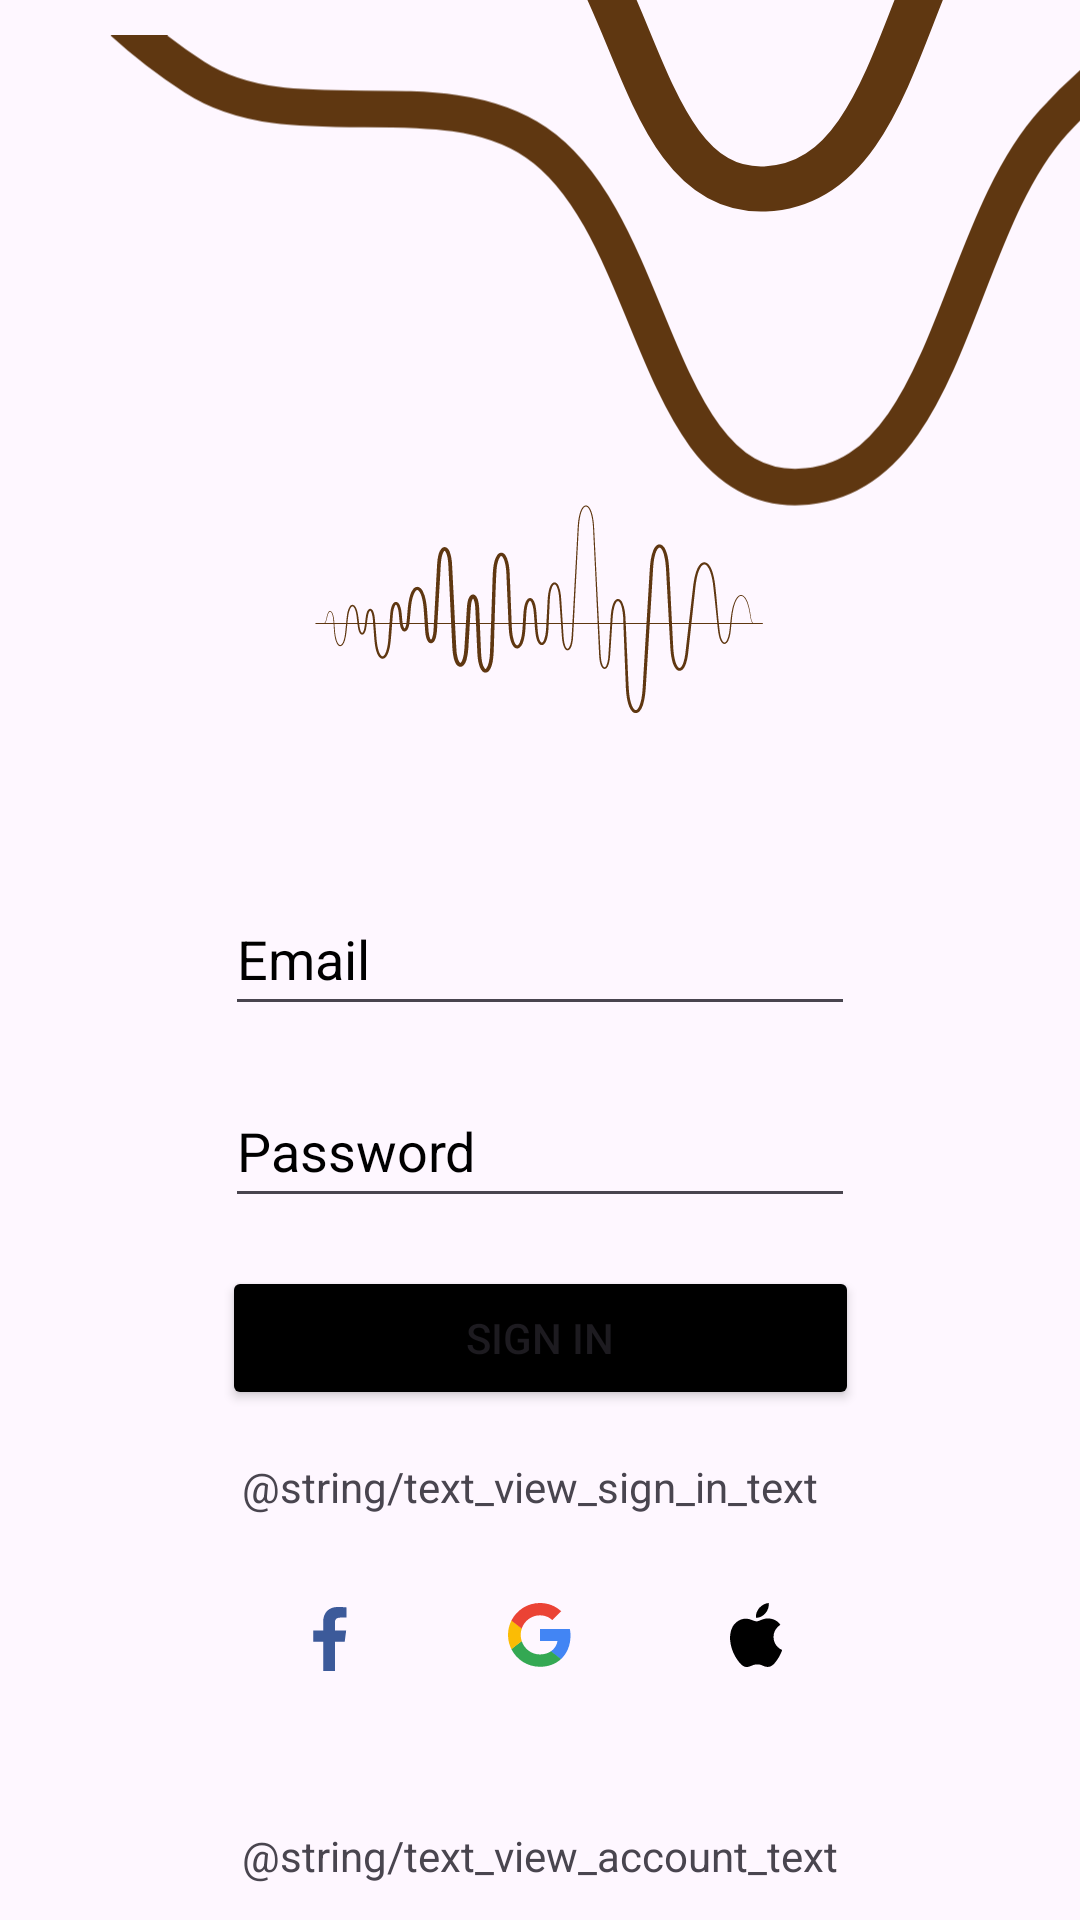

Produce the Android XML layout that renders to this screen, including the resource entries it uses.
<!-- AndroidManifest.xml: application theme Theme.ProjectHarmonyMusicApp -->
<!-- res/layout/activity_sign_in.xml -->
<?xml version="1.0" encoding="utf-8"?>
<androidx.constraintlayout.widget.ConstraintLayout xmlns:android="http://schemas.android.com/apk/res/android"
    xmlns:app="http://schemas.android.com/apk/res-auto"
    xmlns:tools="http://schemas.android.com/tools"
    android:id="@+id/main"
    android:layout_width="match_parent"
    android:layout_height="match_parent"
    tools:context=".SignInActivity">

    <TextView
        android:id="@+id/textView3"
        android:layout_width="wrap_content"
        android:layout_height="wrap_content"
        android:layout_marginTop="16dp"
        android:text="@string/text_view_sign_in_text"
        app:layout_constraintEnd_toEndOf="parent"
        app:layout_constraintHorizontal_bias="0.481"
        app:layout_constraintStart_toStartOf="parent"
        app:layout_constraintTop_toBottomOf="@+id/button_to_sign_in" />

    <ImageView
        android:id="@+id/imageView19"
        android:layout_width="wrap_content"
        android:layout_height="64dp"
        android:layout_marginTop="8dp"
        android:contentDescription="@string/image_description"
        app:layout_constraintEnd_toEndOf="parent"
        app:layout_constraintHorizontal_bias="0.75"
        app:layout_constraintStart_toStartOf="parent"
        app:layout_constraintTop_toBottomOf="@+id/textView3"
        app:srcCompat="@drawable/apple_black_svg_64x64px_100p" />

    <ImageView
        android:id="@+id/imageView17"
        android:layout_width="wrap_content"
        android:layout_height="wrap_content"
        android:layout_marginTop="8dp"
        android:contentDescription="@string/image_description"
        app:layout_constraintEnd_toEndOf="parent"
        app:layout_constraintHorizontal_bias="0.25"
        app:layout_constraintStart_toStartOf="parent"
        app:layout_constraintTop_toBottomOf="@+id/textView3"
        app:srcCompat="@drawable/facebook_svg_64x64px_100p" />

    <ImageView
        android:id="@+id/imageView18"
        android:layout_width="wrap_content"
        android:layout_height="wrap_content"
        android:layout_marginTop="8dp"
        android:contentDescription="@string/image_description"
        app:layout_constraintEnd_toEndOf="parent"
        app:layout_constraintStart_toStartOf="parent"
        app:layout_constraintTop_toBottomOf="@+id/textView3"
        app:srcCompat="@drawable/google_svg_64x64px_100p" />

    <ImageView
        android:id="@+id/imageView15"
        android:layout_width="wrap_content"
        android:layout_height="wrap_content"
        android:contentDescription="@string/image_description"
        app:layout_constraintBottom_toBottomOf="parent"
        app:layout_constraintEnd_toEndOf="parent"
        app:layout_constraintStart_toStartOf="parent"
        app:layout_constraintTop_toTopOf="parent"
        app:layout_constraintVertical_bias="0.0"
        app:srcCompat="@drawable/vector_1" />

    <ImageView
        android:id="@+id/imageView16"
        android:layout_width="0dp"
        android:layout_height="wrap_content"
        android:contentDescription="@string/image_description"
        app:layout_constraintBottom_toBottomOf="parent"
        app:layout_constraintEnd_toEndOf="parent"
        app:layout_constraintStart_toStartOf="parent"
        app:layout_constraintTop_toTopOf="parent"
        app:layout_constraintVertical_bias="0.0"
        app:srcCompat="@drawable/vector_2" />

    <ImageView
        android:id="@+id/imageView"
        android:layout_width="wrap_content"
        android:layout_height="wrap_content"
        android:contentDescription="@string/image_description"
        android:src="@drawable/harmony_logo_2_150x150px"
        app:layout_constraintBottom_toBottomOf="parent"
        app:layout_constraintEnd_toEndOf="parent"
        app:layout_constraintStart_toStartOf="parent"
        app:layout_constraintTop_toTopOf="@+id/guideline3"
        app:layout_constraintVertical_bias="0.0" />

    <EditText
        android:id="@+id/editTextTextEmailAddress"
        android:layout_width="wrap_content"
        android:layout_height="wrap_content"
        android:layout_marginTop="16dp"
        android:autofillHints=""
        android:ems="10"
        android:hint="@string/email_hint_edit_text_text"
        android:inputType="textEmailAddress"
        android:minHeight="48dp"
        android:textColorHint="#000000"
        app:layout_constraintEnd_toEndOf="parent"
        app:layout_constraintStart_toStartOf="parent"
        app:layout_constraintTop_toBottomOf="@+id/imageView" />

    <EditText
        android:id="@+id/editTextTextPassword"
        android:layout_width="wrap_content"
        android:layout_height="wrap_content"
        android:layout_marginTop="16dp"
        android:autofillHints=""
        android:ems="10"
        android:hint="@string/password_hint_edit_text_text"
        android:inputType="textPassword"
        android:minHeight="48dp"
        android:textColorHint="#000000"
        app:layout_constraintEnd_toEndOf="parent"
        app:layout_constraintStart_toStartOf="parent"
        app:layout_constraintTop_toBottomOf="@+id/editTextTextEmailAddress" />

    <Button
        android:id="@+id/button_to_sign_in"
        android:layout_width="wrap_content"
        android:layout_height="wrap_content"
        android:layout_marginTop="16dp"
        android:backgroundTint="#000000"
        android:ems="13"
        android:text="@string/button_sign_in_text"
        app:layout_constraintEnd_toEndOf="parent"
        app:layout_constraintStart_toStartOf="parent"
        app:layout_constraintTop_toBottomOf="@+id/editTextTextPassword" />

    <TextView
        android:id="@+id/textView"
        android:layout_width="wrap_content"
        android:layout_height="wrap_content"
        android:layout_marginTop="32dp"
        android:text="@string/text_view_account_text"
        app:layout_constraintEnd_toEndOf="parent"
        app:layout_constraintStart_toStartOf="parent"
        app:layout_constraintTop_toBottomOf="@+id/imageView18" />

    <androidx.constraintlayout.widget.Guideline
        android:id="@+id/guideline3"
        android:layout_width="wrap_content"
        android:layout_height="wrap_content"
        android:orientation="horizontal"
        app:layout_constraintGuide_percent="0.2" />

</androidx.constraintlayout.widget.ConstraintLayout>
<!-- resources referenced by this layout -->
<resources>
  <!-- drawable apple_black_svg_64x64px_100p (drawable-xxxhdpi) -->
  <vector xmlns:android="http://schemas.android.com/apk/res/android"
      android:width="64dp"
      android:height="64dp"
      android:viewportWidth="1680.1"
      android:viewportHeight="1680.1">
    <path
        android:pathData="M940.9,857.6c0.8,84.8 74.3,113 75.2,113.3 -0.6,2 -11.8,40.2 -38.8,79.7 -23.3,34.1 -47.6,68.1 -85.7,68.8 -37.5,0.7 -49.6,-22.2 -92.4,-22.2 -42.9,0 -56.3,21.5 -91.8,22.9 -36.8,1.4 -64.9,-36.9 -88.4,-70.9 -48.1,-69.5 -84.8,-196.5 -35.5,-282.2 24.5,-42.6 68.3,-69.5 115.9,-70.2 36.2,-0.7 70.3,24.3 92.4,24.3 22.1,0 63.6,-30.1 107.2,-25.7 18.3,0.8 69.5,7.4 102.4,55.6 -2.7,1.6 -61.2,35.7 -60.5,106.6M870.4,649.4C890,625.8 903.1,592.8 899.5,560 871.3,561.2 837.3,578.8 817,602.5c-18.1,21 -34,54.5 -29.7,86.6 31.4,2.4 63.5,-16 83.1,-39.7"
        android:fillColor="#000000"/>
  </vector>
  <!-- drawable facebook_svg_64x64px_100p (drawable-hdpi) -->
  <vector xmlns:android="http://schemas.android.com/apk/res/android"
      android:width="64dp"
      android:height="64dp"
      android:viewportWidth="621.26"
      android:viewportHeight="621.26">
    <path
        android:pathData="M365.32,427v-94.46h31.71l4.75,-36.81h-36.45L365.32,272.22c0,-10.66 2.96,-17.92 18.25,-17.92l19.49,-0.01L403.06,221.37c-3.37,-0.45 -14.94,-1.45 -28.41,-1.45 -28.11,0 -47.35,17.16 -47.35,48.66v27.15L295.52,295.73v36.81h31.79v94.46l38.02,-0z"
        android:strokeWidth="0.00207085"
        android:fillColor="#3c5a9a"
        android:strokeColor="#000000"/>
  </vector>
  <!-- drawable vector_1 (drawable-hdpi) -->
  <vector xmlns:android="http://schemas.android.com/apk/res/android"
      android:width="414dp"
      android:height="181dp"
      android:viewportWidth="414"
      android:viewportHeight="181">
    <path
        android:pathData="M306.47,-487.08C352.48,-475.81 382.36,-433.36 420.01,-404.6C451.19,-380.78 480.53,-356.96 510.29,-331.38C545.68,-300.97 589.48,-279.13 612.93,-238.79C638.92,-194.11 676.8,-134.8 650.46,-90.33C620.1,-39.1 539.71,-51.98 486.47,-25.3C455.89,-9.98 426.77,7.92 403.8,33.25C365.15,75.84 363.94,170.84 306.47,173.07C250.37,175.25 251.92,72.44 205.44,40.96C168.22,15.75 112.4,40.41 74.63,16.05C34.85,-9.61 1.82,-50.75 -8.39,-96.98C-18.58,-143.18 3.24,-189.89 19.36,-234.38C34.26,-275.48 59.54,-310.26 82.41,-347.52C107.92,-389.08 121.17,-441.91 162.55,-467.69C204.16,-493.61 258.86,-498.75 306.47,-487.08Z"
        android:strokeWidth="14"
        android:fillColor="#00000000"
        android:fillType="evenOdd"
        android:strokeColor="#5F3711"/>
  </vector>
  <string name="button_sign_in_text">SIGN IN</string>
  <string name="email_hint_edit_text_text">Email</string>
  <string name="image_description">Description</string>
  <string name="password_hint_edit_text_text">Password</string>
  <style name="Theme.ProjectHarmonyMusicApp" parent="Base.Theme.ProjectHarmonyMusicApp" />
  <style name="Base.Theme.ProjectHarmonyMusicApp" parent="Theme.Material3.DayNight.NoActionBar">
          
      </style>
</resources>
